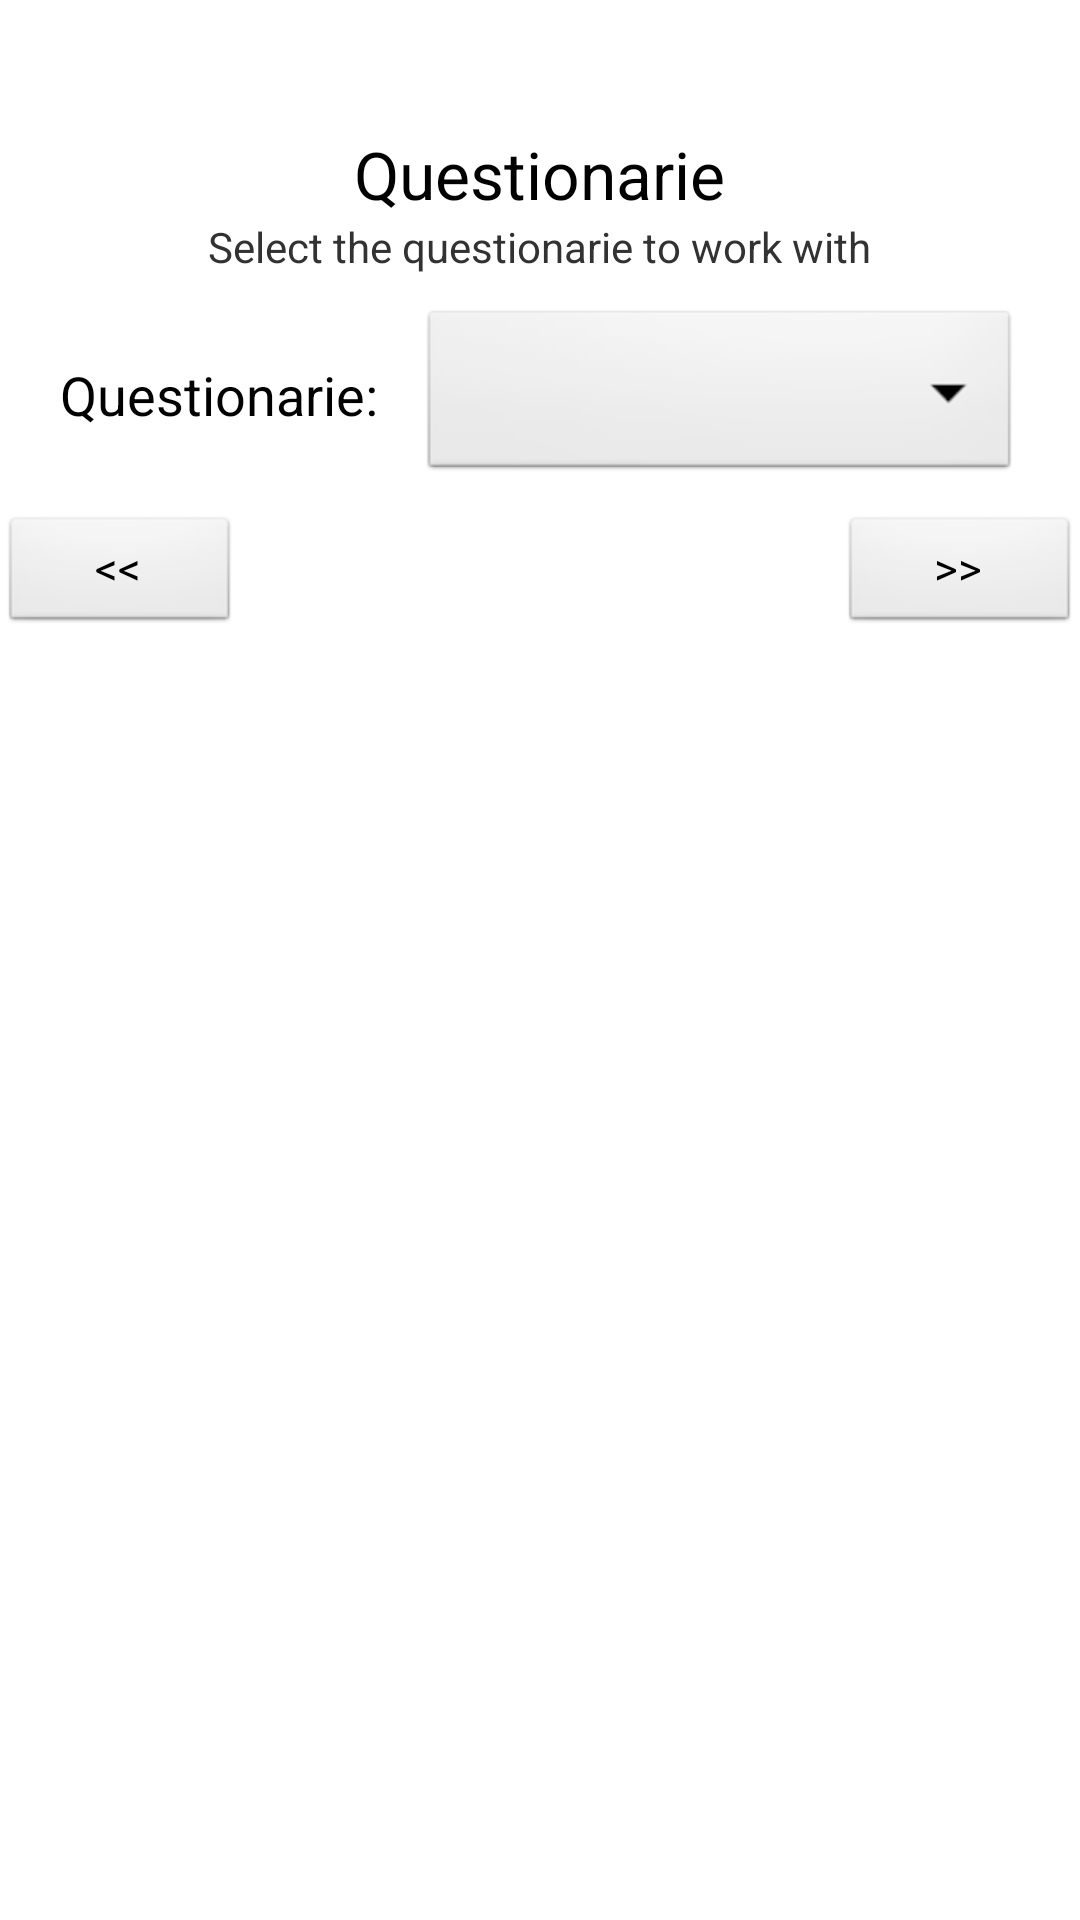

Layout XML and referenced resources for this Android screen:
<!-- AndroidManifest.xml: application theme AppTheme -->
<!-- res/layout/questionaries_layout.xml -->
<LinearLayout xmlns:android="http://schemas.android.com/apk/res/android"
    android:layout_width="fill_parent"
    android:layout_height="fill_parent"
    android:layout_gravity="center"
    android:id="@+id/Layout"
    android:orientation="vertical" >

    <ScrollView
            android:layout_width="fill_parent"
            android:layout_height="fill_parent"
            android:id="@+id/scrollView">

        <LinearLayout
                android:orientation="vertical"
                android:layout_width="fill_parent"
                android:layout_height="wrap_content"
                android:gravity="center">

            <TextView
                    android:layout_width="wrap_content"
                    android:layout_height="wrap_content"
                    android:textAppearance="?android:attr/textAppearanceMedium"
                    android:id="@+id/tvStudyNameLong"/>

            <TextView
                    android:layout_width="wrap_content"
                    android:layout_height="wrap_content"
                    android:textAppearance="?android:attr/textAppearanceSmall"
                    android:id="@+id/tvStudyNameShort"/>

            <TextView
                android:id="@+id/textView3"
                android:layout_width="wrap_content"
                android:layout_height="wrap_content"
                android:text="@string/questionarie"
                android:textAppearance="?android:attr/textAppearanceLarge"
                android:textColor="@color/RED" />

            <TextView
                android:id="@+id/textView4"
                android:layout_width="wrap_content"
                android:layout_height="wrap_content"
                android:gravity="center"
                android:text="@string/select_the_questionarie_to_work_with"
                android:textAppearance="?android:attr/textAppearanceSmall" />

            <RelativeLayout
                    android:layout_width="fill_parent"
                    android:layout_height="80dp">

                <TextView
                    android:id="@+id/textView5"
                    android:layout_width="wrap_content"
                    android:layout_height="wrap_content"
                    android:layout_alignParentLeft="true"
                    android:layout_centerVertical="true"
                    android:layout_marginLeft="20dp"
                    android:singleLine="false"
                    android:text="@string/questionarie_"
                    android:textAppearance="?android:attr/textAppearanceMedium" />

                <Spinner
                    android:id="@+id/sQuestionarie"
                    android:layout_width="200dp"
                    android:layout_height="60dp"
                    android:layout_alignParentRight="true"
                    android:layout_centerVertical="true"
                    android:layout_marginRight="20dp" />

            </RelativeLayout>
            
            <RelativeLayout
                    android:layout_width="fill_parent"
                    android:layout_height="wrap_content">

                <Button
                    android:id="@+id/btnBack"
                    android:layout_width="80dp"
                    android:layout_height="40dp"
                    android:layout_gravity="right"
                    android:text="@string/backbutton"
                    android:textSize="15sp" />

                <Button
                    android:id="@+id/btnNext"
                    android:layout_width="80dp"
                    android:layout_height="40dp"
                    android:layout_alignParentRight="true"
                    android:layout_alignParentTop="true"
                    android:text="@string/nextbutton"
                    android:textSize="15sp" />

            </RelativeLayout>
        </LinearLayout>
    </ScrollView>
</LinearLayout>
<!-- resources referenced by this layout -->
<resources>
  <string name="backbutton">    &lt;&lt;     </string>
  <string name="nextbutton">    &gt;&gt;     </string>
  <string name="questionarie">Questionarie</string>
  <string name="questionarie_">Questionarie:</string>
  <string name="select_the_questionarie_to_work_with">Select the questionarie to work with</string>
  <style name="AppTheme" parent="AppBaseTheme">
          
      </style>
  <style name="AppBaseTheme" parent="android:Theme.Light">
          
      </style>
</resources>
